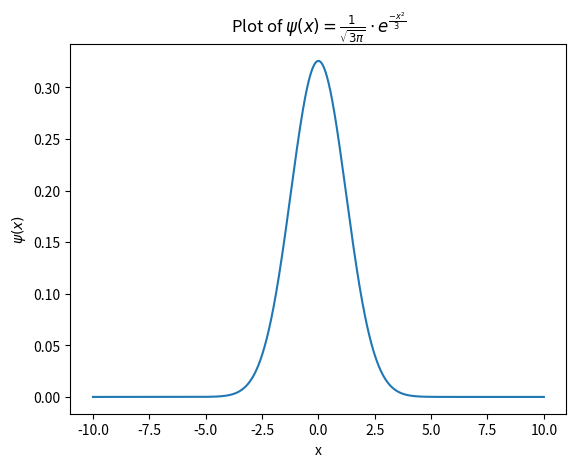

Source code (Python):
import numpy as np
import matplotlib.pyplot as plt

x = np.linspace(-10, 10, 1000)
y = 1/np.sqrt(3*np.pi) * np.exp(-x**2/3)

plt.plot(x, y)
plt.xlabel('x')
plt.ylabel(r'$\psi(x)$')
plt.title(r'Plot of $\psi(x) = \frac{1}{\sqrt{3\pi}} \cdot e^\frac{-x^2}{3}$')
plt.show()
